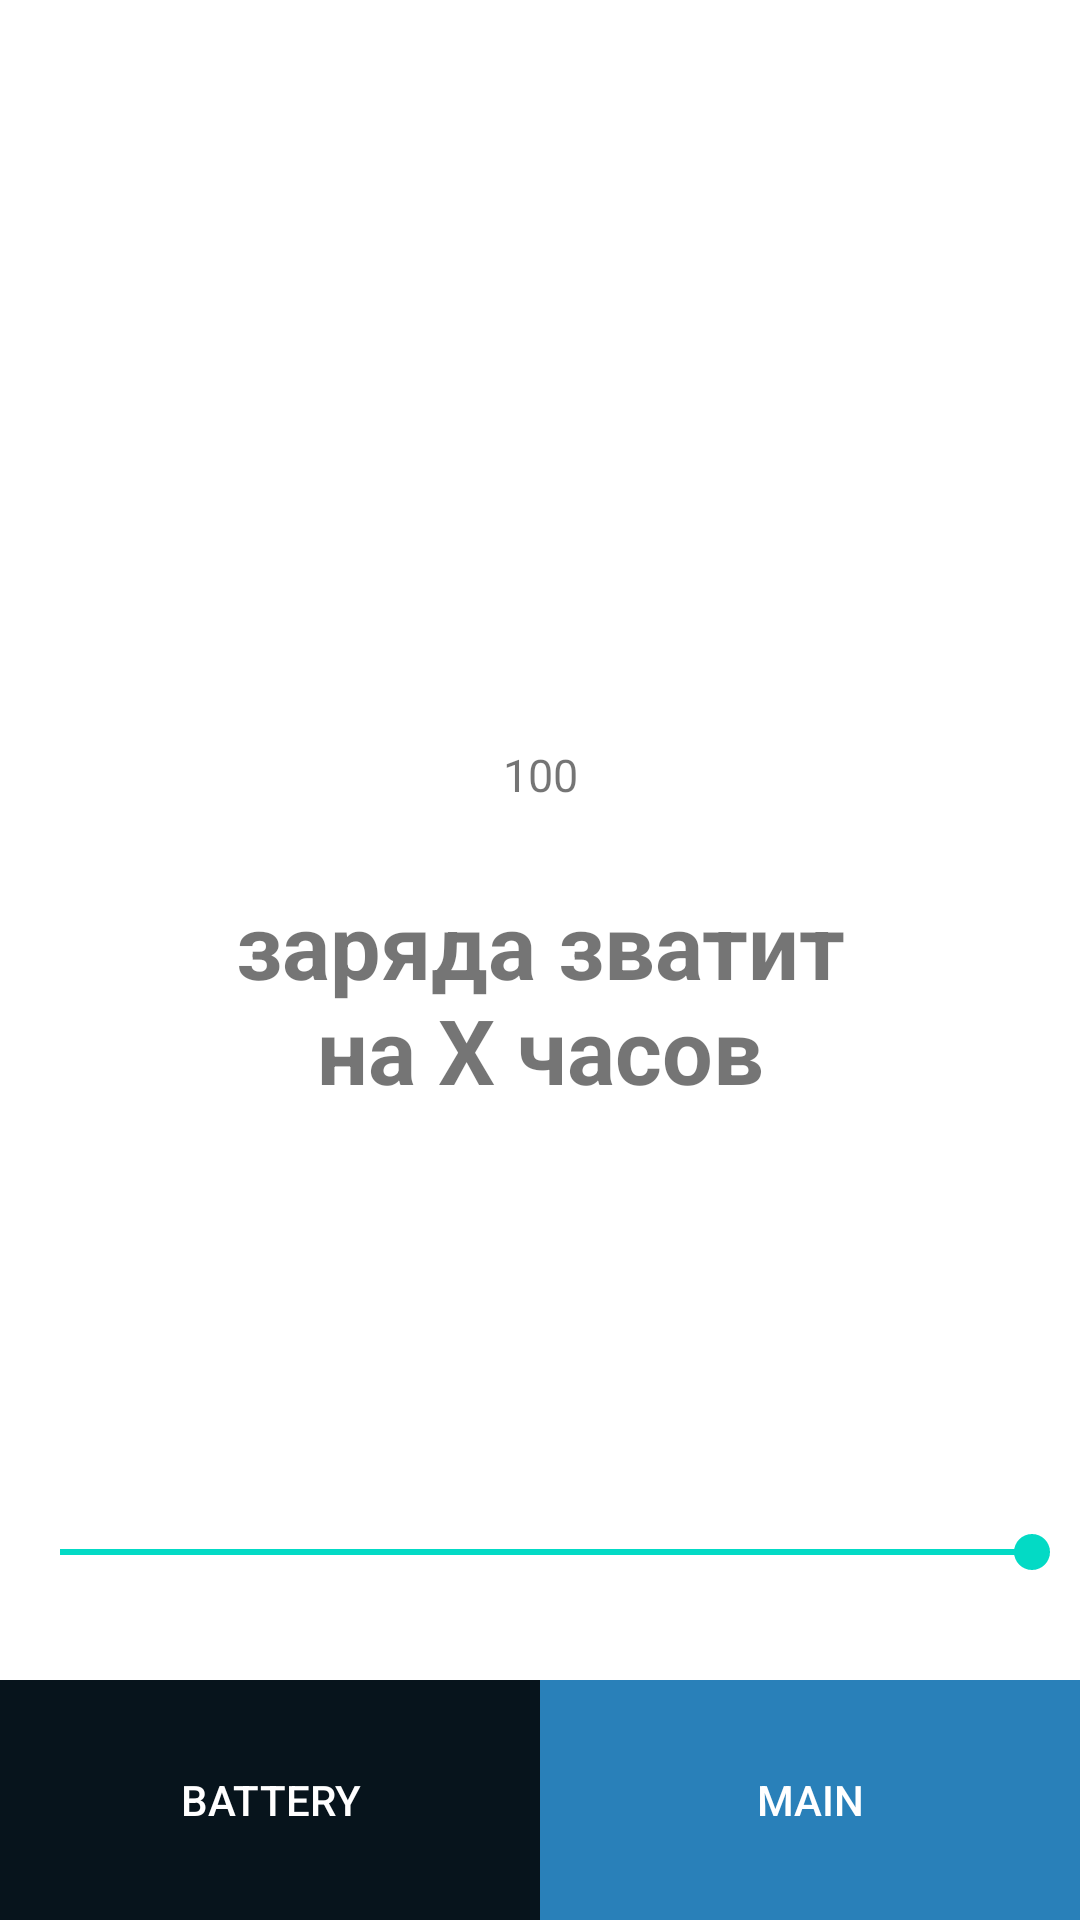

Reconstruct the res/layout file that produces this screen, plus the resources it refers to.
<!-- AndroidManifest.xml: application theme Theme.YaTuT_Kontlin -->
<!-- res/layout/activity_battery.xml -->
<?xml version="1.0" encoding="utf-8"?>
<androidx.constraintlayout.widget.ConstraintLayout xmlns:android="http://schemas.android.com/apk/res/android"
    xmlns:app="http://schemas.android.com/apk/res-auto"
    xmlns:tools="http://schemas.android.com/tools"
    android:layout_width="match_parent"
    android:layout_height="match_parent"
    android:padding="0dp"
    tools:context=".BatteryActivity">

    <ImageView
        android:id="@+id/ivBattery"
        android:layout_width="wrap_content"
        android:layout_height="wrap_content"
        android:rotation="90"
        android:src="@drawable/b100"
        app:layout_constraintBottom_toBottomOf="parent"
        app:layout_constraintEnd_toEndOf="parent"
        app:layout_constraintHorizontal_bias="0.498"
        app:layout_constraintStart_toStartOf="parent"
        app:layout_constraintTop_toTopOf="parent"
        app:layout_constraintVertical_bias="0.284" />

    <TextView
        android:id="@+id/tvBatteryCharge"
        android:layout_width="wrap_content"
        android:layout_height="wrap_content"
        android:text="100"
        android:textSize="15dp"
        app:layout_constraintBottom_toBottomOf="parent"
        app:layout_constraintEnd_toEndOf="parent"
        app:layout_constraintHorizontal_bias="0.5"
        app:layout_constraintStart_toStartOf="parent"
        app:layout_constraintTop_toBottomOf="@+id/ivBattery"
        app:layout_constraintTop_toTopOf="parent"
        app:layout_constraintVertical_bias="0.400" />

    <SeekBar
        android:id="@+id/sbBatteryCharge"
        android:layout_width="match_parent"
        android:layout_height="wrap_content"
        android:layout_marginStart="4dp"
        android:layout_marginLeft="4dp"
        android:max="100"

        android:min="0"
        android:progress="100"
        app:layout_constraintBottom_toBottomOf="parent"
        app:layout_constraintStart_toStartOf="parent"
        app:layout_constraintTop_toTopOf="parent"
        app:layout_constraintVertical_bias="0.817" />


    <androidx.appcompat.widget.AppCompatButton
        android:id="@+id/btnIntentMain"
        android:layout_width="0dp"
        android:layout_height="80dp"
        android:background="@drawable/rectangle_button"
        android:backgroundTint="@color/indigo"
        android:text="@string/main"
        android:textColor="@color/white"
        app:layout_constraintBottom_toBottomOf="@+id/btnBatteryIntent"
        app:layout_constraintEnd_toEndOf="parent"
        app:layout_constraintHorizontal_bias="0.5"
        app:layout_constraintStart_toEndOf="@+id/btnBatteryIntent"
        app:layout_constraintTop_toTopOf="@+id/btnBatteryIntent" />

    <androidx.appcompat.widget.AppCompatButton
        android:id="@+id/btnBatteryIntent"
        android:layout_width="0dp"
        android:layout_height="80dp"
        android:background="@drawable/rectangle_button"
        android:backgroundTint="@color/indigoDark"
        android:text="@string/battery"
        android:textColor="@color/white"
        app:layout_constraintBottom_toBottomOf="parent"
        app:layout_constraintEnd_toStartOf="@+id/btnIntentMain"
        app:layout_constraintHorizontal_bias="0.5"
        app:layout_constraintStart_toStartOf="parent" />

    <TextView
        android:id="@+id/textBattery"
        android:layout_width="222dp"
        android:layout_height="128dp"
        android:gravity="center"
        android:text="@string/textBattery"
        android:textSize="30dp"
        android:textStyle="bold"
        app:layout_constraintEnd_toEndOf="parent"
        app:layout_constraintHorizontal_bias="0.5"
        app:layout_constraintStart_toStartOf="parent"
        app:layout_constraintTop_toBottomOf="@+id/tvBatteryCharge"
        tools:ignore="MissingConstraints" />


</androidx.constraintlayout.widget.ConstraintLayout>
<!-- resources referenced by this layout -->
<resources>
  <color name="indigo">#2980b9</color>
  <color name="indigoDark">#07141C</color>
  <color name="white">#FFFFFFFF</color>
  <!-- drawable rectangle_button (drawable) -->
  <?xml version="1.0" encoding="utf-8"?>
  <selector xmlns:android="http://schemas.android.com/apk/res/android">
      <item>
          <shape android:shape="rectangle">
              <corners android:radius="0dp"/>
          </shape>
      </item>
  </selector>
  <string name="battery">Battery</string>
  <string name="main">Main</string>
  <string name="textBattery">заряда зватит на Х часов</string>
  <style name="Theme.YaTuT_Kontlin" parent="Theme.MaterialComponents.DayNight.NoActionBar">
          
          <item name="colorPrimary">@color/purple_500</item>
          <item name="colorPrimaryVariant">@color/purple_700</item>
          <item name="colorOnPrimary">@color/white</item>
          
          <item name="colorSecondary">@color/teal_200</item>
          <item name="colorSecondaryVariant">@color/teal_700</item>
          <item name="colorOnSecondary">@color/black</item>
          
          <item name="android:statusBarColor" tools:targetApi="l">?attr/colorPrimaryVariant</item>
          
      </style>
  <color name="purple_500">#FF6200EE</color>
  <color name="purple_700">#FF3700B3</color>
  <color name="teal_200">#FF03DAC5</color>
  <color name="teal_700">#FF018786</color>
  <color name="black">#FF000000</color>
</resources>
